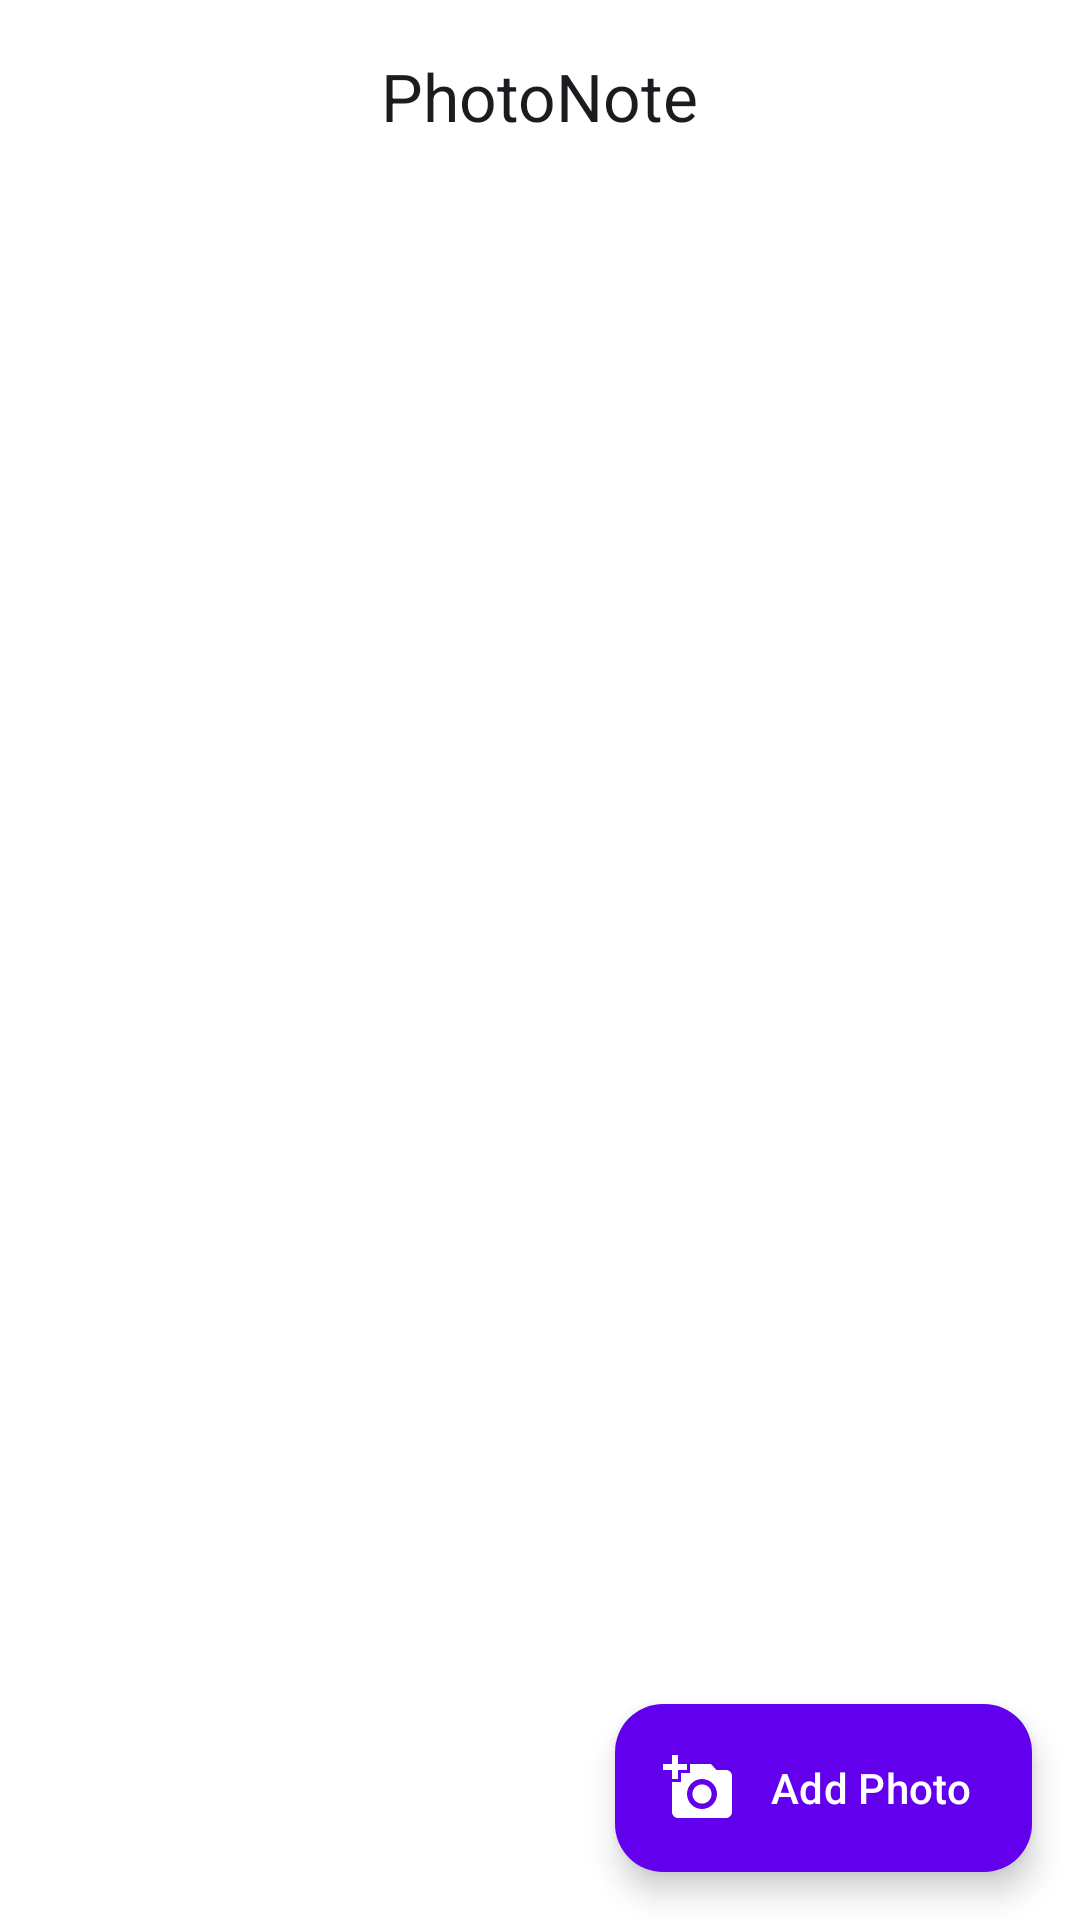

Here is an Android app screen rendered from its layout file. Give the layout XML and the strings, colors and styles it references.
<!-- AndroidManifest.xml: application theme Theme.PhotoNote -->
<!-- res/layout/activity_main.xml -->
<?xml version="1.0" encoding="utf-8"?>
<androidx.coordinatorlayout.widget.CoordinatorLayout xmlns:android="http://schemas.android.com/apk/res/android"
    xmlns:app="http://schemas.android.com/apk/res-auto"
    xmlns:tools="http://schemas.android.com/tools"
    android:layout_width="match_parent"
    android:layout_height="match_parent"
    tools:context=".MainActivity">

    <com.google.android.material.appbar.AppBarLayout
        android:layout_width="match_parent"
        android:layout_height="wrap_content"
        android:background="@android:color/transparent"
        app:elevation="0dp">

        <com.google.android.material.appbar.MaterialToolbar
            android:id="@+id/toolbar"
            android:layout_width="match_parent"
            android:layout_height="?attr/actionBarSize"
            android:background="@android:color/transparent"
            app:title="PhotoNote"
            app:titleCentered="true"
            app:titleTextAppearance="@style/TextAppearance.Material3.TitleLarge" />

    </com.google.android.material.appbar.AppBarLayout>

    <androidx.recyclerview.widget.RecyclerView
        android:id="@+id/galleryRecyclerView"
        android:layout_width="match_parent"
        android:layout_height="match_parent"
        android:clipToPadding="false"
        android:padding="8dp"
        app:layout_behavior="@string/appbar_scrolling_view_behavior" />

    <com.google.android.material.floatingactionbutton.ExtendedFloatingActionButton
        android:id="@+id/addPhotoFab"
        android:layout_width="wrap_content"
        android:layout_height="wrap_content"
        android:layout_gravity="bottom|end"
        android:layout_margin="16dp"
        android:text="Add Photo"
        app:icon="@drawable/ic_add_photo"
        app:iconTint="?attr/colorOnPrimary"
        android:textColor="?attr/colorOnPrimary"
        app:backgroundTint="?attr/colorPrimary" />

</androidx.coordinatorlayout.widget.CoordinatorLayout>
<!-- resources referenced by this layout -->
<resources>
  <!-- drawable ic_add_photo (drawable) -->
  <vector xmlns:android="http://schemas.android.com/apk/res/android"
      android:width="24dp"
      android:height="24dp"
      android:viewportWidth="24"
      android:viewportHeight="24">
      <path
          android:fillColor="?attr/colorControlNormal"
          android:pathData="M3,4V1h2v3h3v2H5v3H3V6H0V4H3zM6,10V7h3V4h7l1.83,2H21c1.1,0 2,0.9 2,2v12c0,1.1 -0.9,2 -2,2H5c-1.1,0 -2,-0.9 -2,-2V10H6zM13,19c2.76,0 5,-2.24 5,-5s-2.24,-5 -5,-5s-5,2.24 -5,5S10.24,19 13,19zM9.8,14c0,1.77 1.43,3.2 3.2,3.2s3.2,-1.43 3.2,-3.2s-1.43,-3.2 -3.2,-3.2S9.8,12.23 9.8,14z"/>
  </vector>
  <style name="Theme.PhotoNote" parent="Theme.Material3.DayNight.NoActionBar">
          
          <item name="colorPrimary">@color/purple_500</item>
          <item name="colorPrimaryVariant">@color/purple_700</item>
          <item name="colorOnPrimary">@color/white</item>
          
          <item name="colorSecondary">@color/teal_200</item>
          <item name="colorSecondaryVariant">@color/teal_700</item>
          <item name="colorOnSecondary">@color/black</item>
          
          
          <item name="colorPrimaryContainer">@color/purple_200</item>
          <item name="colorOnPrimaryContainer">@color/white</item>
          <item name="colorSecondaryContainer">@color/teal_100</item>
          <item name="colorOnSecondaryContainer">@color/black</item>
          <item name="colorSurface">@color/white</item>
          <item name="colorOnSurface">@color/black</item>
          <item name="android:colorBackground">@color/white</item>
          <item name="colorOnBackground">@color/black</item>
          
          
          <item name="textAppearanceTitleLarge">@style/TextAppearance.Material3.TitleLarge</item>
          <item name="textAppearanceTitleMedium">@style/TextAppearance.Material3.TitleMedium</item>
          <item name="textAppearanceBodyLarge">@style/TextAppearance.Material3.BodyLarge</item>
          <item name="textAppearanceBodyMedium">@style/TextAppearance.Material3.BodyMedium</item>
          
          
          <item name="android:statusBarColor">@android:color/transparent</item>
          <item name="android:navigationBarColor">@android:color/transparent</item>
          <item name="android:windowLightStatusBar">true</item>
          <item name="android:windowLightNavigationBar">true</item>
          
          
          <item name="android:windowLayoutInDisplayCutoutMode">shortEdges</item>
      </style>
  <color name="purple_500">#FF6200EE</color>
  <color name="purple_700">#FF3700B3</color>
  <color name="white">#FFFFFFFF</color>
  <color name="teal_200">#FF03DAC5</color>
  <color name="teal_700">#FF018786</color>
  <color name="black">#FF000000</color>
  <color name="purple_200">#FFBB86FC</color>
  <color name="teal_100">#FFB2DFDB</color>
</resources>
